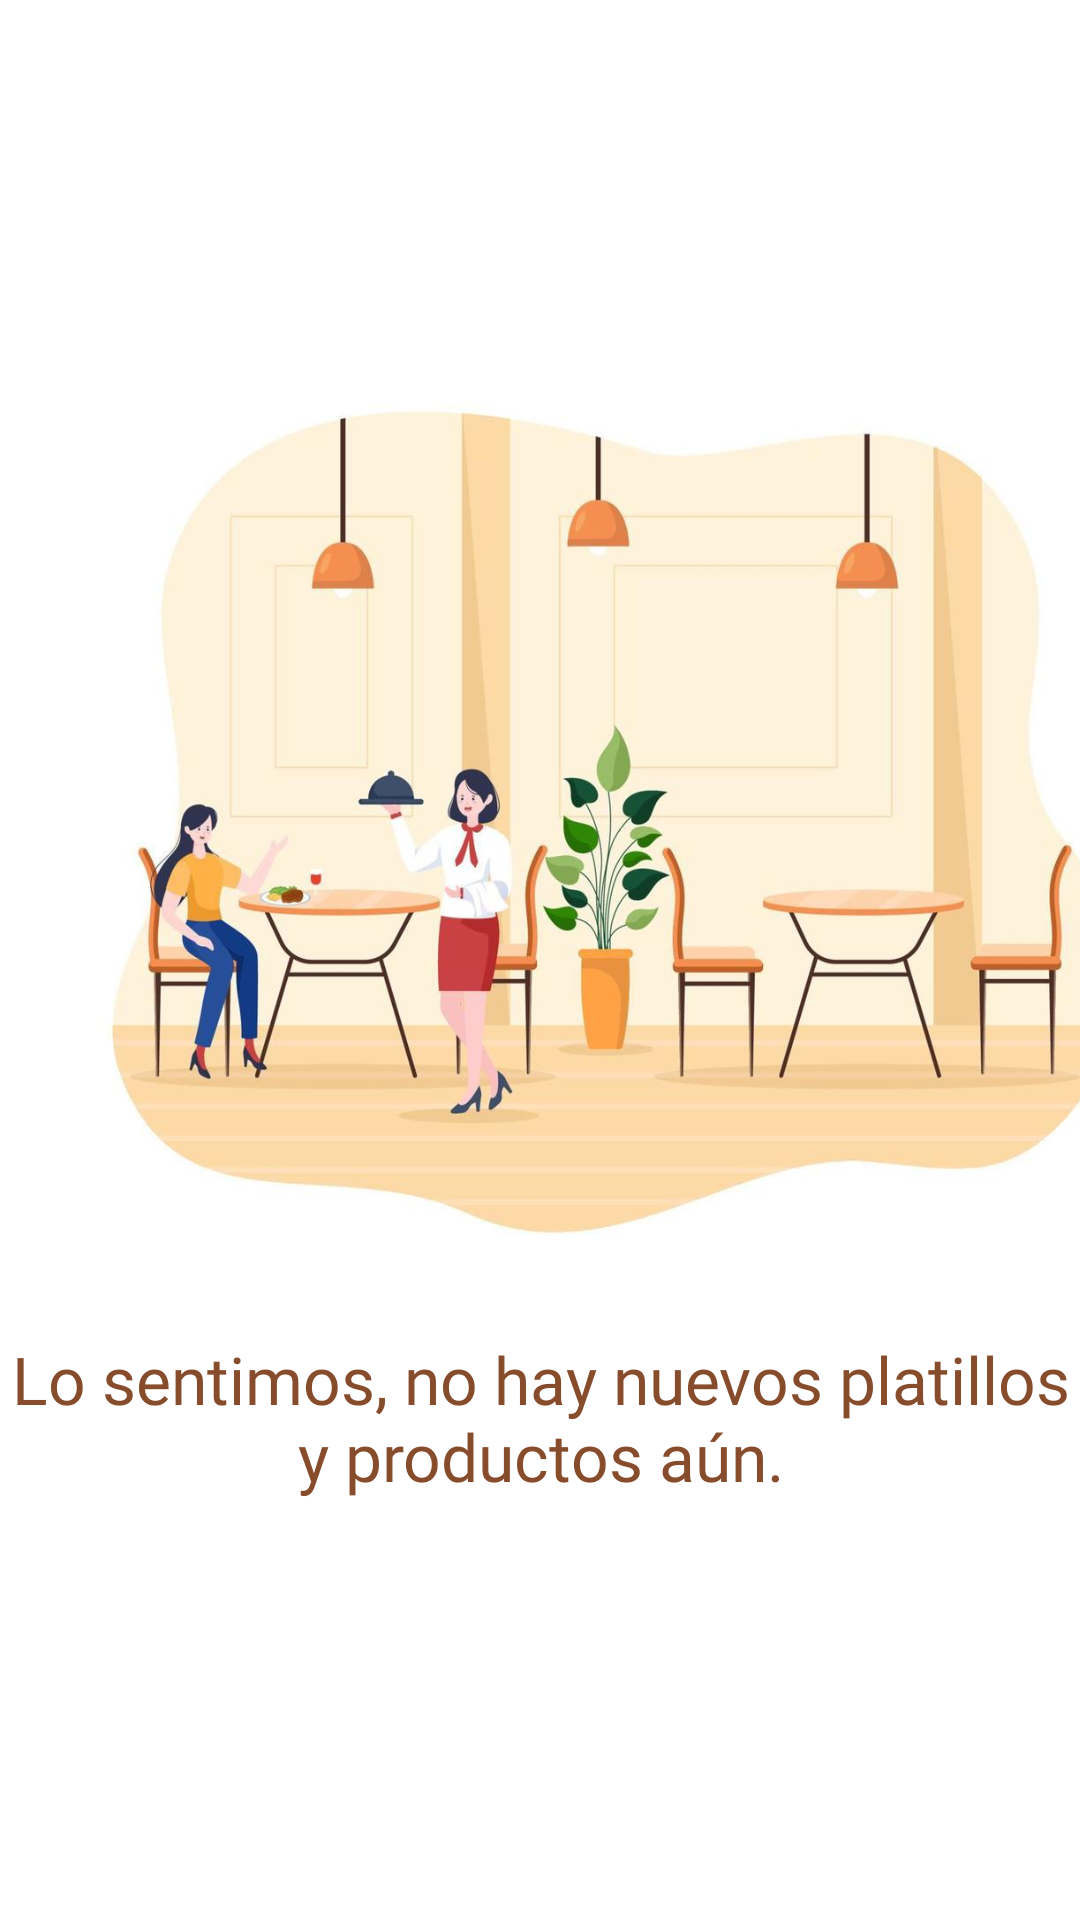

Android layout source for this screen:
<!-- AndroidManifest.xml: application theme Theme.ElPerlaNegra -->
<!-- res/layout/fragment_nuevo_prod.xml -->
<?xml version="1.0" encoding="utf-8"?>
<FrameLayout xmlns:android="http://schemas.android.com/apk/res/android"
    xmlns:app="http://schemas.android.com/apk/res-auto"
    xmlns:tools="http://schemas.android.com/tools"
    android:layout_width="match_parent"
    android:layout_height="match_parent"
    tools:context=".NuevoProdFragment">

    
    <androidx.constraintlayout.widget.ConstraintLayout
        android:layout_width="match_parent"
        android:layout_height="match_parent">

        <ImageView
            android:id="@+id/new_products_img"
            android:layout_width="410dp"
            android:layout_height="300dp"
            android:layout_marginTop="124dp"
            android:scaleType="fitXY"
            android:src="@drawable/nuevos_productos"
            app:layout_constraintEnd_toEndOf="parent"
            app:layout_constraintHorizontal_bias="0.0"
            app:layout_constraintStart_toStartOf="parent"
            app:layout_constraintTop_toTopOf="parent" />

        <TextView
            android:layout_width="match_parent"
            android:layout_height="wrap_content"
            android:fontFamily="@font/alice"
            android:text="Lo sentimos, no hay nuevos platillos y productos aún."
            android:textAlignment="center"
            android:textColor="#874c2c"
            android:textSize="22sp"
            app:layout_constraintBottom_toBottomOf="parent"
            app:layout_constraintEnd_toEndOf="parent"
            app:layout_constraintHorizontal_bias="0.0"
            app:layout_constraintStart_toStartOf="parent"
            app:layout_constraintTop_toBottomOf="@+id/new_products_img"
            app:layout_constraintVertical_bias="0.13" />
    </androidx.constraintlayout.widget.ConstraintLayout>

</FrameLayout>
<!-- resources referenced by this layout -->
<resources>
  <!-- drawable nuevos_productos: jpg bitmap (drawable, 58375 bytes) -->
</resources>
